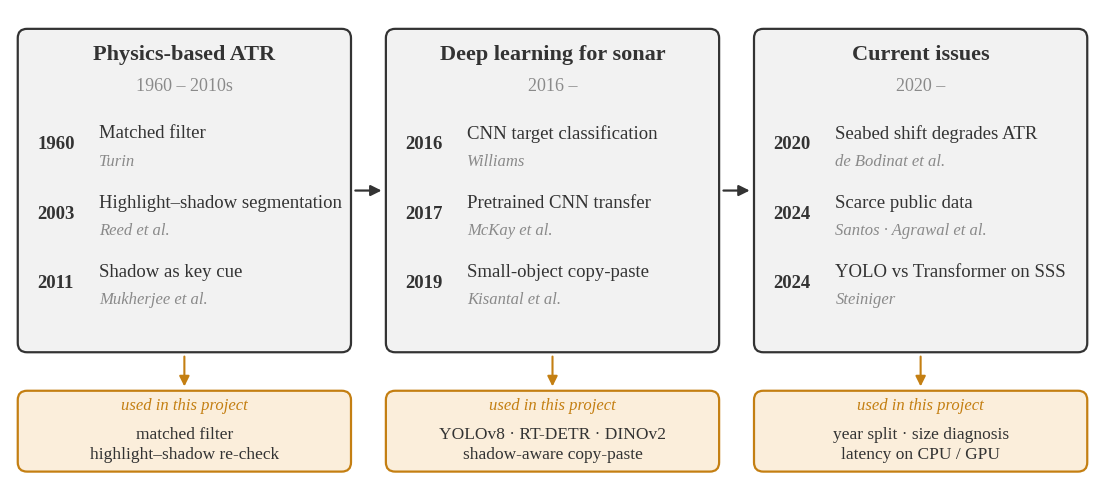

Write the Python code that produced this figure. (Note: this script raises an exception after producing the figure.)
"""Research background timeline (few boxes, large text).  python fig_background.py -> docs/figures/research_background.png"""
import matplotlib.pyplot as plt
from matplotlib.patches import FancyBboxPatch

plt.rcParams.update({"font.family": "serif", "font.serif": ["Liberation Serif", "DejaVu Serif"]})
INK, GREY, LIGHT, AMBER, AMBER_BG = "#333333", "#8a8a8a", "#f2f2f2", "#c47f12", "#fbeedb"

ERAS = [
    ("Physics-based ATR", "1960 – 2010s", [
        ("1960", "Matched filter", "Turin"),
        ("2003", "Highlight–shadow segmentation", "Reed et al."),
        ("2011", "Shadow as key cue", "Mukherjee et al.")]),
    ("Deep learning for sonar", "2016 –", [
        ("2016", "CNN target classification", "Williams"),
        ("2017", "Pretrained CNN transfer", "McKay et al."),
        ("2019", "Small-object copy-paste", "Kisantal et al.")]),
    ("Current issues", "2020 –", [
        ("2020", "Seabed shift degrades ATR", "de Bodinat et al."),
        ("2024", "Scarce public data", "Santos · Agrawal et al."),
        ("2024", "YOLO vs Transformer on SSS", "Steiniger")]),
]
USED = ["matched filter\nhighlight–shadow re-check", "YOLOv8 · RT-DETR · DINOv2\nshadow-aware copy-paste",
        "year split · size diagnosis\nlatency on CPU / GPU"]

fig, ax = plt.subplots(figsize=(14, 6.2))
ax.set_xlim(0, 14); ax.set_ylim(0, 6.2); ax.axis("off")
W, X0 = 4.3, [0.1, 4.85, 9.6]
for x, (title, span, items), used in zip(X0, ERAS, USED):
    ax.add_patch(FancyBboxPatch((x, 1.75), W, 4.2, boxstyle="round,pad=0,rounding_size=0.12", fc=LIGHT, ec=INK, lw=1.6))
    ax.text(x + W / 2, 5.55, title, ha="center", fontsize=16, fontweight="bold", color=INK)
    ax.text(x + W / 2, 5.15, span, ha="center", fontsize=13, color=GREY)
    for k, (yr, what, who) in enumerate(items):
        y = 4.45 - k * 0.9
        ax.text(x + 0.25, y, yr, fontsize=13.5, fontweight="bold", color=INK, va="center")
        ax.text(x + 1.05, y + 0.14, what, fontsize=13.5, color=INK, va="center")
        ax.text(x + 1.05, y - 0.22, who, fontsize=12, color=GREY, va="center", style="italic")
    ax.add_patch(FancyBboxPatch((x, 0.2), W, 1.05, boxstyle="round,pad=0,rounding_size=0.12", fc=AMBER_BG, ec=AMBER, lw=1.6))
    ax.text(x + W / 2, 1.0, "used in this project", ha="center", fontsize=12, color=AMBER, style="italic")
    ax.text(x + W / 2, 0.55, used, ha="center", va="center", fontsize=12.5, color=INK, linespacing=1.3)
    ax.annotate("", xy=(x + W / 2, 1.27), xytext=(x + W / 2, 1.73),
                arrowprops=dict(arrowstyle="-|>", color=AMBER, lw=1.5, mutation_scale=15))
for x in X0[:2]:
    ax.annotate("", xy=(x + W + 0.43, 3.85), xytext=(x + W + 0.02, 3.85),
                arrowprops=dict(arrowstyle="-|>", color=INK, lw=1.6, mutation_scale=16))
fig.savefig("../docs/figures/research_background.png", dpi=160, bbox_inches="tight", facecolor="white")
